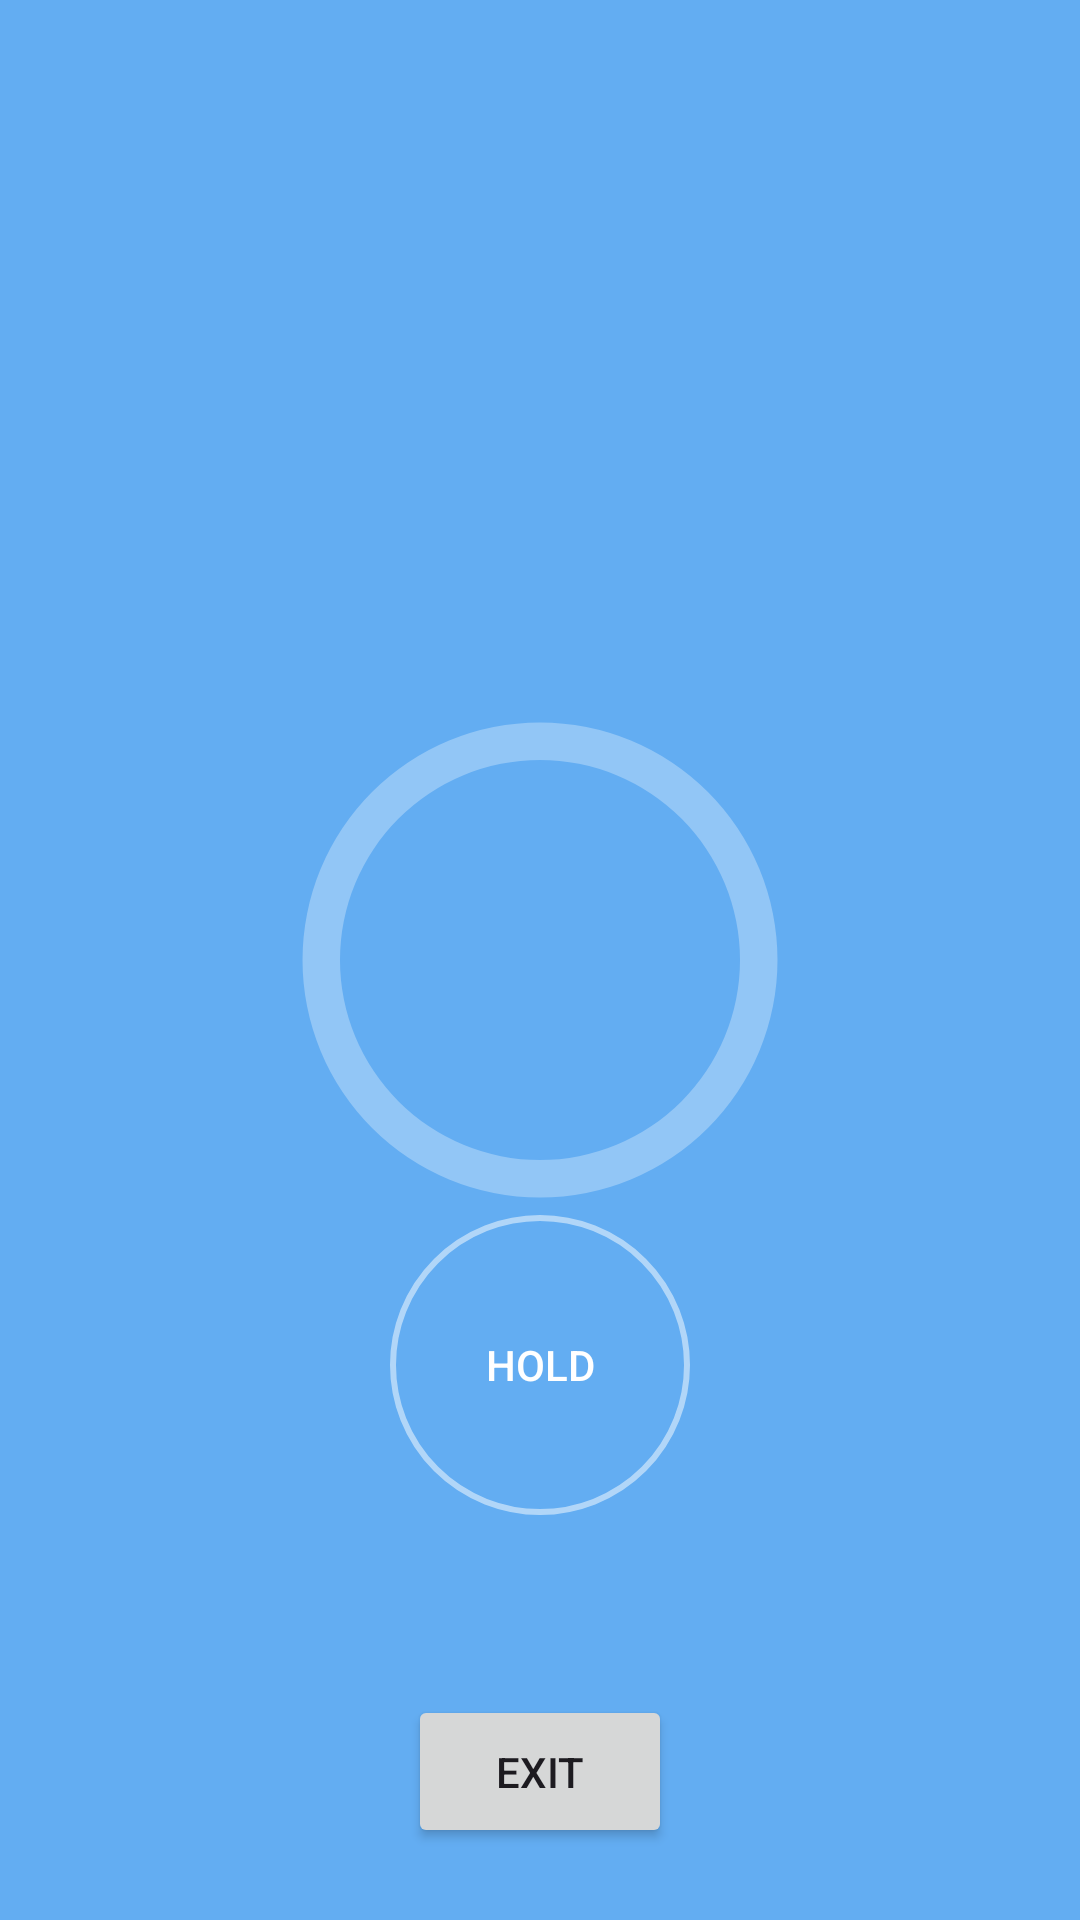

Reconstruct the res/layout file that produces this screen, plus the resources it refers to.
<!-- AndroidManifest.xml: application theme Theme.hold -->
<!-- res/layout/overlay_layout.xml -->
<?xml version="1.0" encoding="utf-8"?>
<androidx.constraintlayout.widget.ConstraintLayout xmlns:android="http://schemas.android.com/apk/res/android"
    android:layout_width="match_parent"
    android:layout_height="match_parent"
    xmlns:tools="http://schemas.android.com/tools"
    xmlns:app="http://schemas.android.com/apk/res-auto"
    android:background="@color/colorPrimary">

    <View
        android:id="@+id/reveal_view"
        android:layout_width="match_parent"
        android:layout_height="match_parent"
        android:background="#80FFFFFF"
        android:visibility="invisible"
        tools:visibility="visible"/>

    <TextView
        android:id="@+id/text_overlay_title"
        android:layout_width="0dp"
        android:layout_height="wrap_content"
        android:gravity="center"
        android:textColor="@color/white"
        android:textSize="24sp"
        android:textStyle="bold"
        android:layout_marginTop="80dp"
        android:layout_marginStart="32dp"
        android:layout_marginEnd="32dp"
        app:layout_constraintTop_toTopOf="parent"
        app:layout_constraintStart_toStartOf="parent"
        app:layout_constraintEnd_toEndOf="parent"
        tools:text="Hold for 5 seconds to unlock Instagram" />

    <FrameLayout
        android:id="@+id/countdown_container"
        android:layout_width="200dp"
        android:layout_height="200dp"
        app:layout_constraintTop_toTopOf="parent"
        app:layout_constraintBottom_toBottomOf="parent"
        app:layout_constraintStart_toStartOf="parent"
        app:layout_constraintEnd_toEndOf="parent">

        <ProgressBar
            android:id="@+id/progress_bar_countdown"
            style="?android:attr/progressBarStyleHorizontal"
            android:layout_width="match_parent"
            android:layout_height="match_parent"
            android:progressDrawable="@drawable/circle_progress_bar"
            android:rotation="-90"
            android:max="100"/>

        <TextView
            android:id="@+id/text_countdown"
            android:layout_width="wrap_content"
            android:layout_height="wrap_content"
            android:layout_gravity="center"
            android:textColor="@color/white"
            android:textSize="80sp"
            android:textStyle="bold"
            tools:text="5" />
    </FrameLayout>

    <Button
        android:id="@+id/button_hold"
        android:layout_width="100dp"
        android:layout_height="100dp"
        android:layout_marginBottom="60dp"
        android:text="HOLD"
        android:background="@drawable/hold_button_background"
        android:textColor="@color/white"
        app:layout_constraintBottom_toTopOf="@id/btn_exit"
        app:layout_constraintStart_toStartOf="parent"
        app:layout_constraintEnd_toEndOf="parent" />

    <TextView
        android:id="@+id/text_daily_goal"
        android:layout_width="wrap_content"
        android:layout_height="wrap_content"
        android:textColor="@color/white"
        android:textSize="16sp"
        app:layout_constraintBottom_toTopOf="@id/btn_exit"
        app:layout_constraintEnd_toEndOf="parent"
        app:layout_constraintTop_toBottomOf="@id/button_hold"
        app:layout_constraintStart_toStartOf="parent"
        tools:text="Daily Goal: 20 min" />

    <Button
        android:id="@+id/btn_exit"
        android:layout_width="wrap_content"
        android:layout_height="wrap_content"
        android:text="Exit"
        android:padding="16dp"
        android:layout_marginBottom="24dp"
        app:layout_constraintBottom_toBottomOf="parent"
        app:layout_constraintStart_toStartOf="parent"
        app:layout_constraintEnd_toEndOf="parent"/>

</androidx.constraintlayout.widget.ConstraintLayout>
<!-- resources referenced by this layout -->
<resources>
  <color name="colorPrimary">#63ADF2</color>
  <color name="white">#FFFFFFFF</color>
  <!-- drawable circle_progress_bar (drawable) -->
  <?xml version="1.0" encoding="utf-8"?>
  <layer-list xmlns:android="http://schemas.android.com/apk/res/android">
      <item>
          <shape android:shape="ring" android:thicknessRatio="16" android:useLevel="false">
              <solid android:color="#4DFFFFFF" /> 
          </shape>
      </item>
      <item>
          <rotate android:fromDegrees="270" android:toDegrees="270">
              <shape android:shape="ring" android:thicknessRatio="16" android:useLevel="true">
                  <solid android:color="@android:color/white" />
              </shape>
          </rotate>
      </item>
  </layer-list>
  <!-- drawable hold_button_background (drawable) -->
  <?xml version="1.0" encoding="utf-8"?>
  <shape xmlns:android="http://schemas.android.com/apk/res/android" android:shape="oval">
      <solid android:color="@color/colorPrimary" />
      <stroke android:width="2dp" android:color="#80FFFFFF" />
  </shape>
  <style name="Theme.hold" parent="Base.Theme.hold" />
  <style name="Base.Theme.hold" parent="Theme.Material3.DayNight.NoActionBar">
          
           <item name="colorPrimary">@color/colorPrimary</item>
  
          <item name="android:statusBarColor">@color/colorPrimary</item>
          <item name="android:windowLightStatusBar" tools:targetApi="m">true</item>
      </style>
</resources>
